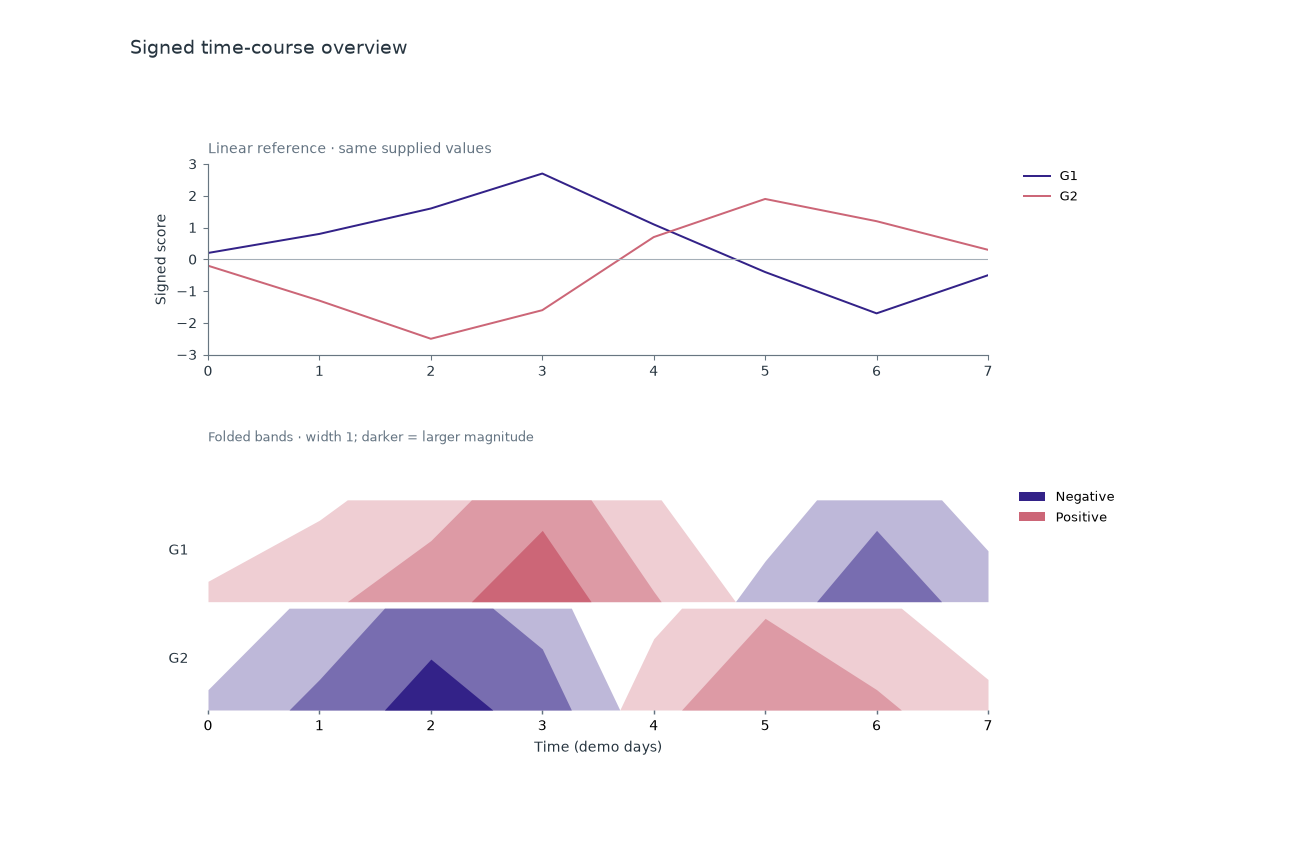

Values plotted in this chart, from the file beside it:
series	x	value
G1	0	0.2
G1	1	0.8
G1	2	1.6
G1	3	2.7
G1	4	1.1
G1	5	-0.4
G1	6	-1.7
G1	7	-0.5
G2	0	-0.2
G2	1	-1.3
G2	2	-2.5
G2	3	-1.6
G2	4	0.7
G2	5	1.9
G2	6	1.2
G2	7	0.3
